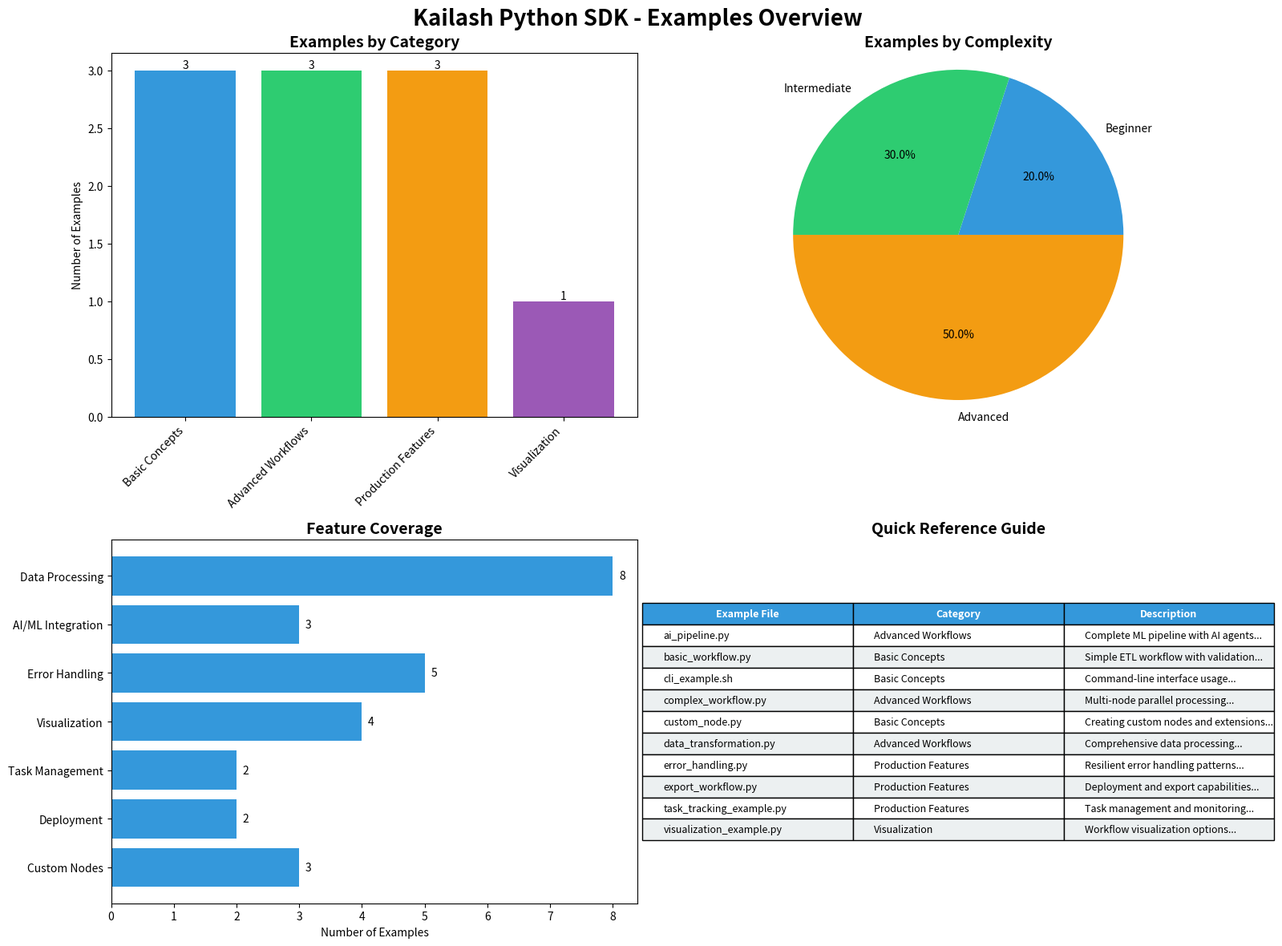

The script that saved this image: (Note: this script raises an exception after producing the figure.)
#!/usr/bin/env python3
"""
Examples Overview - Visual summary of all Kailash SDK examples
"""


import matplotlib.pyplot as plt
import numpy as np

# Define example categories and their descriptions
examples = {
    "Basic Concepts": [
        ("basic_workflow.py", "Simple ETL workflow with validation"),
        ("custom_node.py", "Creating custom nodes and extensions"),
        ("cli_example.sh", "Command-line interface usage"),
    ],
    "Advanced Workflows": [
        ("complex_workflow.py", "Multi-node parallel processing"),
        ("ai_pipeline.py", "Complete ML pipeline with AI agents"),
        ("data_transformation.py", "Comprehensive data processing"),
    ],
    "Production Features": [
        ("task_tracking_example.py", "Task management and monitoring"),
        ("error_handling.py", "Resilient error handling patterns"),
        ("export_workflow.py", "Deployment and export capabilities"),
    ],
    "Visualization": [("visualization_example.py", "Workflow visualization options")],
}

# Create a visual overview
fig, ((ax1, ax2), (ax3, ax4)) = plt.subplots(2, 2, figsize=(16, 12))
fig.suptitle("Kailash Python SDK - Examples Overview", fontsize=20, fontweight="bold")

# Colors for categories
colors = ["#3498db", "#2ecc71", "#f39c12", "#9b59b6"]

# 1. Example Distribution by Category
ax1.set_title("Examples by Category", fontsize=14, fontweight="bold")
categories = list(examples.keys())
counts = [len(examples[cat]) for cat in categories]
bars = ax1.bar(categories, counts, color=colors)
ax1.set_ylabel("Number of Examples")
ax1.set_xticklabels(categories, rotation=45, ha="right")

# Add value labels on bars
for bar, count in zip(bars, counts):
    height = bar.get_height()
    ax1.text(
        bar.get_x() + bar.get_width() / 2.0,
        height,
        f"{count}",
        ha="center",
        va="bottom",
    )

# 2. Complexity Level Distribution
ax2.set_title("Examples by Complexity", fontsize=14, fontweight="bold")
complexity_levels = {
    "Beginner": ["basic_workflow.py", "cli_example.sh"],
    "Intermediate": [
        "custom_node.py",
        "data_transformation.py",
        "visualization_example.py",
    ],
    "Advanced": [
        "complex_workflow.py",
        "ai_pipeline.py",
        "task_tracking_example.py",
        "error_handling.py",
        "export_workflow.py",
    ],
}
complexity_counts = [len(files) for files in complexity_levels.values()]
wedges, texts, autotexts = ax2.pie(
    complexity_counts,
    labels=list(complexity_levels.keys()),
    autopct="%1.1f%%",
    colors=colors[:3],
)
ax2.axis("equal")

# 3. Feature Coverage
ax3.set_title("Feature Coverage", fontsize=14, fontweight="bold")
features = {
    "Data Processing": 8,
    "AI/ML Integration": 3,
    "Error Handling": 5,
    "Visualization": 4,
    "Task Management": 2,
    "Deployment": 2,
    "Custom Nodes": 3,
}
feature_names = list(features.keys())
feature_counts = list(features.values())
y_pos = np.arange(len(feature_names))
bars = ax3.barh(y_pos, feature_counts, color="#3498db")
ax3.set_yticks(y_pos)
ax3.set_yticklabels(feature_names)
ax3.set_xlabel("Number of Examples")
ax3.invert_yaxis()

# Add value labels
for i, (bar, count) in enumerate(zip(bars, feature_counts)):
    width = bar.get_width()
    ax3.text(
        width + 0.1,
        bar.get_y() + bar.get_height() / 2,
        f"{count}",
        ha="left",
        va="center",
    )

# 4. Example Details Table
ax4.set_title("Quick Reference Guide", fontsize=14, fontweight="bold")
ax4.axis("off")

# Create table data
table_data = []
for category, files in examples.items():
    for filename, description in files:
        table_data.append([filename, category, description[:50] + "..."])

# Sort by filename
table_data.sort(key=lambda x: x[0])

# Create table
table = ax4.table(
    cellText=table_data,
    colLabels=["Example File", "Category", "Description"],
    cellLoc="left",
    loc="center",
)
table.auto_set_font_size(False)
table.set_fontsize(9)
table.scale(1.2, 1.5)

# Style the table
for i in range(len(table_data) + 1):
    for j in range(3):
        cell = table[(i, j)]
        if i == 0:  # Header row
            cell.set_text_props(weight="bold")
            cell.set_facecolor("#3498db")
            cell.set_text_props(color="white")
        else:
            if i % 2 == 0:
                cell.set_facecolor("#ecf0f1")
            else:
                cell.set_facecolor("white")

plt.tight_layout()
plt.savefig("data/examples_overview.png", dpi=300, bbox_inches="tight")
plt.close()

# Create a text summary
summary_text = """
# Kailash Python SDK Examples Summary

## Overview
The Kailash Python SDK includes comprehensive examples covering all major features:

### Categories:
1. **Basic Concepts** ({} examples)
   - Introduction to nodes and workflows
   - Command-line interface usage
   - Custom node creation

2. **Advanced Workflows** ({} examples)
   - Complex multi-node workflows
   - AI/ML pipeline integration
   - Advanced data transformations

3. **Production Features** ({} examples)
   - Task tracking and monitoring
   - Error handling and recovery
   - Export and deployment

4. **Visualization** ({} examples)
   - Workflow visualization options

## Getting Started
1. Start with `basic_workflow.py` for fundamental concepts
2. Explore `custom_node.py` to learn about extensions
3. Study `complex_workflow.py` for advanced patterns
4. Review `error_handling.py` for production best practices

## Requirements
- Python 3.8+
- Kailash SDK installed
- Additional dependencies in requirements.txt

## Running Examples
```bash
python example_name.py
```

Or run all examples:
```bash
./run_all_examples.sh
```
""".format(
    len(examples["Basic Concepts"]),
    len(examples["Advanced Workflows"]),
    len(examples["Production Features"]),
    len(examples["Visualization"]),
)

# Save summary
with open("examples_summary.md", "w") as f:
    f.write(summary_text)

print("✓ Examples overview created:")
print("  - Visual summary: data/examples_overview.png")
print("  - Text summary: examples_summary.md")

# Create an index of all examples
index_html = """
<!DOCTYPE html>
<html>
<head>
    <title>Kailash SDK Examples</title>
    <style>
        body { font-family: Arial, sans-serif; margin: 20px; }
        .category { margin: 20px 0; }
        .category h2 { color: #3498db; }
        .example { margin: 10px 0; padding: 10px; background: #f8f9fa; border-radius: 5px; }
        .example h3 { margin: 0 0 5px 0; }
        .example p { margin: 5px 0; color: #666; }
        .example code { background: #e9ecef; padding: 2px 5px; border-radius: 3px; }
    </style>
</head>
<body>
    <h1>Kailash Python SDK Examples</h1>
"""

for category, files in examples.items():
    index_html += f'<div class="category"><h2>{category}</h2>'
    for filename, description in files:
        index_html += f"""
        <div class="example">
            <h3>{filename}</h3>
            <p>{description}</p>
            <p>Run: <code>python {filename}</code></p>
        </div>
        """
    index_html += "</div>"

index_html += """
</body>
</html>
"""

with open("examples_index.html", "w") as f:
    f.write(index_html)

print("  - HTML index: examples_index.html")
